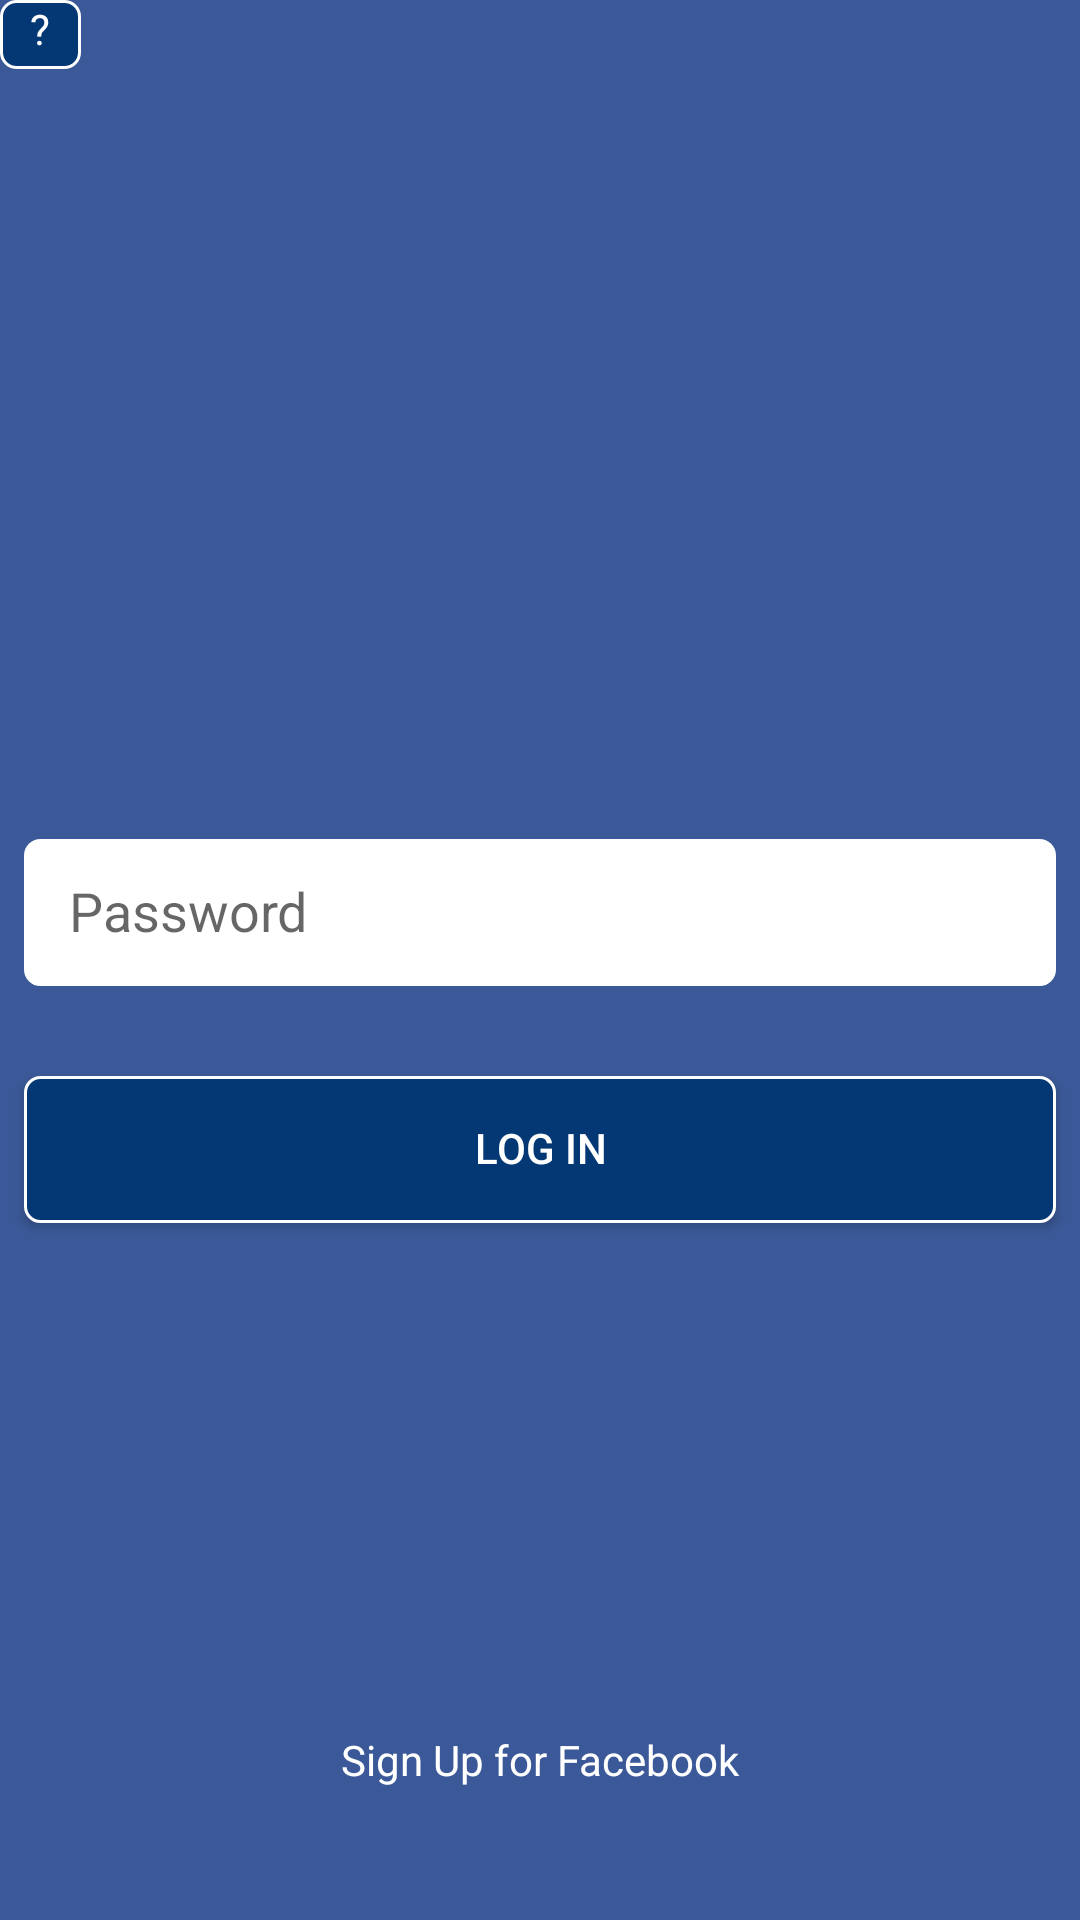

Here is an Android app screen rendered from its layout file. Give the layout XML and the strings, colors and styles it references.
<!-- AndroidManifest.xml: application theme Theme.AppCompat.Light.NoActionBar -->
<!-- res/layout/activity_main.xml -->
<?xml version="1.0" encoding="utf-8"?>
<androidx.constraintlayout.widget.ConstraintLayout xmlns:android="http://schemas.android.com/apk/res/android"
    xmlns:app="http://schemas.android.com/apk/res-auto"
    xmlns:tools="http://schemas.android.com/tools"
    android:layout_width="match_parent"
    android:layout_height="match_parent"
    android:background="@color/Facebook"
    tools:context=".MainActivity">

    <ImageView
        android:id="@+id/imageView"
        android:layout_width="326dp"
        android:layout_height="154dp"
        android:layout_marginStart="42dp"
        android:layout_marginTop="112dp"
        android:layout_marginEnd="42dp"
        android:layout_marginBottom="464dp"
        app:layout_constraintBottom_toBottomOf="parent"
        app:layout_constraintEnd_toEndOf="parent"
        app:layout_constraintStart_toStartOf="parent"
        app:layout_constraintTop_toTopOf="parent"
        app:srcCompat="@drawable/face_logo" />

    <EditText
        android:id="@+id/txtUsername"
        android:layout_width="343dp"
        android:layout_height="48dp"
        android:layout_marginStart="20dp"
        android:layout_marginTop="50dp"
        android:layout_marginEnd="20dp"
        android:layout_marginBottom="374dp"
        android:background="@drawable/corner"
        android:ems="10"
        android:hint="Name"
        android:inputType="textPersonName"
        android:paddingLeft="15dp"
        app:layout_constraintBottom_toBottomOf="parent"
        app:layout_constraintEnd_toEndOf="parent"
        app:layout_constraintStart_toStartOf="parent"
        app:layout_constraintTop_toBottomOf="@+id/imageView" />

    <EditText
        android:id="@+id/txtPassword"
        android:layout_width="344dp"
        android:layout_height="49dp"
        android:layout_marginStart="20dp"
        android:layout_marginTop="20dp"
        android:layout_marginEnd="20dp"
        android:layout_marginBottom="296dp"
        android:background="@drawable/corner"
        android:ems="10"
        android:hint="Password"
        android:inputType="textPassword"
        android:paddingLeft="15dp"
        app:layout_constraintBottom_toBottomOf="parent"
        app:layout_constraintEnd_toEndOf="parent"
        app:layout_constraintStart_toStartOf="parent"
        app:layout_constraintTop_toBottomOf="@+id/txtUsername" />

    <Button
        android:id="@+id/btnLogin"
        android:layout_width="344dp"
        android:layout_height="49dp"
        android:layout_marginStart="20dp"
        android:layout_marginTop="30dp"
        android:layout_marginEnd="20dp"
        android:layout_marginBottom="165dp"
        android:background="@drawable/corner2"
        android:text="Log in"
        android:textColor="@color/white"
        app:layout_constraintBottom_toBottomOf="parent"
        app:layout_constraintEnd_toEndOf="parent"
        app:layout_constraintHorizontal_bias="0.501"
        app:layout_constraintStart_toStartOf="parent"
        app:layout_constraintTop_toBottomOf="@+id/txtPassword"
        app:layout_constraintVertical_bias="0.0" />

    <TextView
        android:id="@+id/textRecuperar"
        android:layout_width="178dp"
        android:layout_height="23dp"
        android:layout_marginStart="50dp"
        android:layout_marginEnd="50dp"
        android:layout_marginBottom="40dp"
        android:text="Sign Up for Facebook"
        android:textAlignment="center"
        android:textColor="@color/white"
        app:layout_constraintBottom_toBottomOf="parent"
        app:layout_constraintEnd_toEndOf="parent"
        app:layout_constraintStart_toStartOf="parent" />

    <TextView
        android:id="@+id/textInterroga"
        android:layout_width="27dp"
        android:layout_height="23dp"
        android:background="@drawable/corner2"
        android:text="?"
        android:textAlignment="center"
        android:textColor="@color/white"
        tools:layout_editor_absoluteX="351dp"
        tools:layout_editor_absoluteY="674dp" />

</androidx.constraintlayout.widget.ConstraintLayout>
<!-- resources referenced by this layout -->
<resources>
  <color name="Facebook">#3b5998</color>
  <color name="white">#FFFFFFFF</color>
  <!-- drawable corner (drawable) -->
  <?xml version="1.0" encoding="utf-8"?>
  <shape xmlns:android="http://schemas.android.com/apk/res/android">
      <solid android:color="@color/white"></solid>
      <stroke android:width="1dp" android:color="#ffffff"></stroke>
      <padding android:left="1dp" android:right="1dp" android:bottom="1dp"></padding>
  
      <corners android:radius="15px"></corners>
  </shape>
  <!-- drawable corner2 (drawable) -->
  <?xml version="1.0" encoding="utf-8"?>
  <shape xmlns:android="http://schemas.android.com/apk/res/android">
      <solid android:color="@color/log"></solid>
      <stroke android:width="1dp" android:color="#ffffff"></stroke>
      <padding android:left="1dp" android:right="1dp" android:bottom="1dp"></padding>
  
      <corners android:radius="15px"></corners>
  </shape>
  <color name="log">#033875</color>
</resources>
